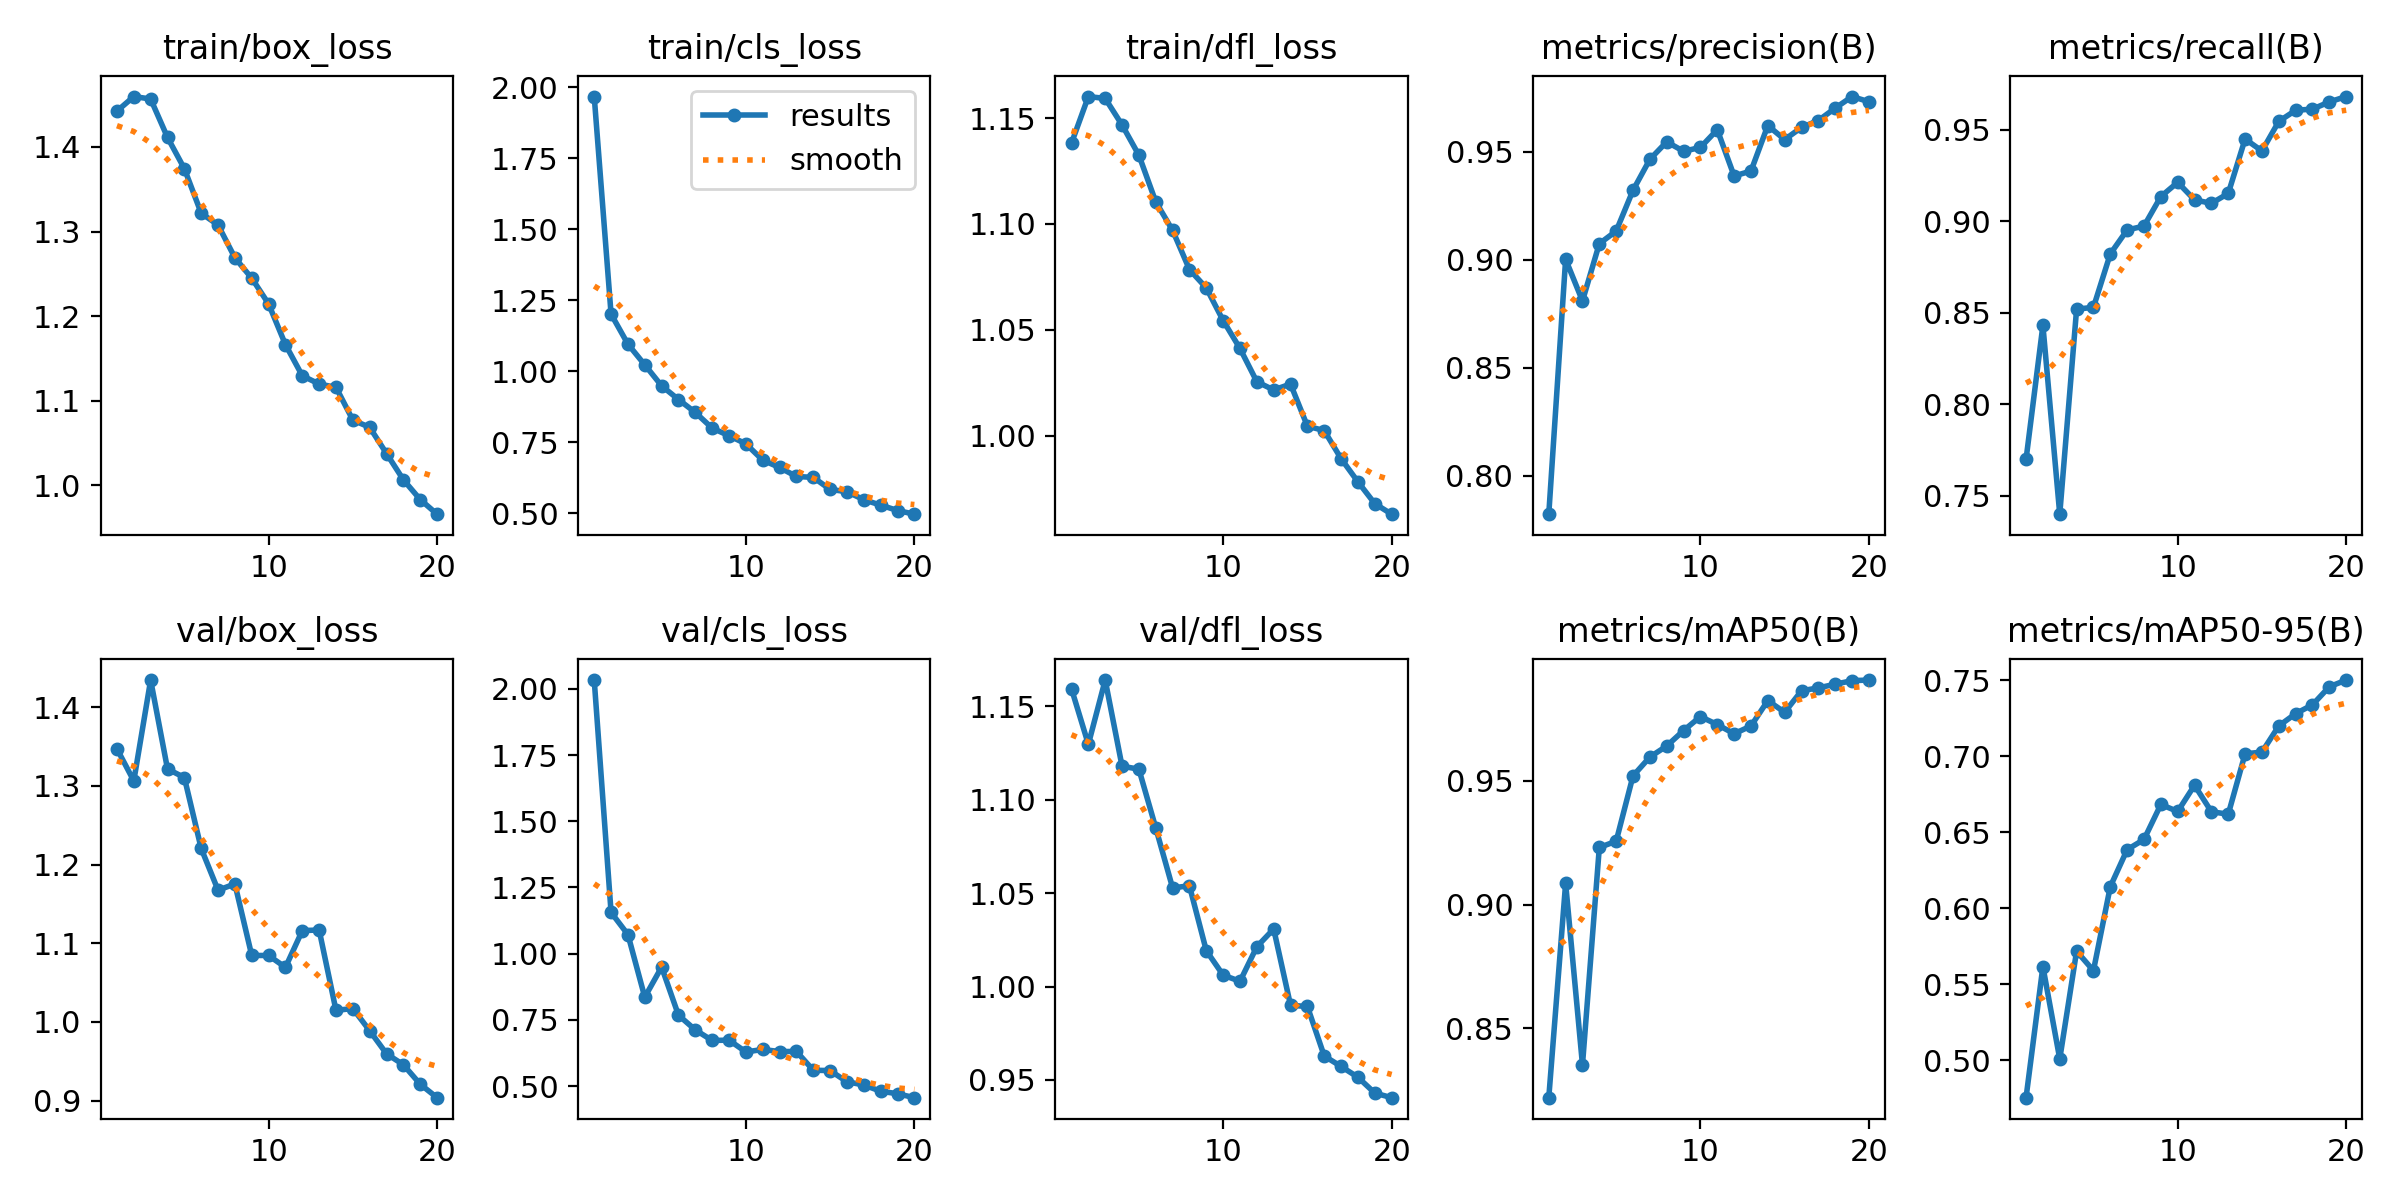

The file beside this chart, header and first rows:
epoch, train/box_loss, train/cls_loss, train/dfl_loss, metrics/precision(B), metrics/recall(B), metrics/mAP50(B), metrics/mAP50-95(B), val/box_loss, val/cls_loss, val/dfl_loss, lr/pg0, lr/pg1, lr/pg2
1, 1.442, 1.967, 1.138, 0.7823, 0.7699, 0.822, 0.4754, 1.347, 2.033, 1.159, 0.0006647, 0.0006647, 0.0006647
2, 1.46, 1.201, 1.16, 0.9002, 0.8431, 0.9086, 0.5616, 1.306, 1.156, 1.13, 0.001265, 0.001265, 0.001265
3, 1.457, 1.095, 1.159, 0.8809, 0.74, 0.8353, 0.5008, 1.435, 1.072, 1.164, 0.0018, 0.0018, 0.0018
4, 1.411, 1.023, 1.147, 0.9074, 0.852, 0.9231, 0.5717, 1.321, 0.8358, 1.118, 0.001703, 0.001703, 0.001703
5, 1.374, 0.9488, 1.133, 0.9132, 0.853, 0.9256, 0.5589, 1.311, 0.9494, 1.116, 0.001703, 0.001703, 0.001703
6, 1.322, 0.9007, 1.111, 0.9321, 0.8822, 0.952, 0.6142, 1.22, 0.7678, 1.085, 0.001604, 0.001604, 0.001604
7, 1.308, 0.8551, 1.097, 0.9464, 0.8953, 0.9596, 0.6385, 1.167, 0.7122, 1.053, 0.001505, 0.001505, 0.001505
8, 1.269, 0.8, 1.079, 0.9545, 0.8974, 0.9641, 0.6452, 1.175, 0.6724, 1.054, 0.001406, 0.001406, 0.001406
9, 1.245, 0.7733, 1.07, 0.9501, 0.9135, 0.9703, 0.6682, 1.084, 0.6736, 1.019, 0.001307, 0.001307, 0.001307
10, 1.214, 0.7448, 1.054, 0.9519, 0.9213, 0.976, 0.6636, 1.084, 0.6291, 1.006, 0.001208, 0.001208, 0.001208
11, 1.166, 0.6874, 1.041, 0.9601, 0.9117, 0.9727, 0.6809, 1.069, 0.6384, 1.003, 0.001109, 0.001109, 0.001109
12, 1.13, 0.6615, 1.026, 0.9387, 0.9098, 0.969, 0.6635, 1.116, 0.6304, 1.021, 0.00101, 0.00101, 0.00101
13, 1.12, 0.6299, 1.022, 0.941, 0.9152, 0.9722, 0.6618, 1.117, 0.631, 1.031, 0.000911, 0.000911, 0.000911
14, 1.116, 0.6268, 1.024, 0.962, 0.945, 0.9824, 0.7016, 1.015, 0.56, 0.9899, 0.000812, 0.000812, 0.000812
15, 1.077, 0.5842, 1.004, 0.9555, 0.9384, 0.9777, 0.7027, 1.017, 0.5586, 0.9893, 0.000713, 0.000713, 0.000713
16, 1.069, 0.5764, 1.002, 0.9612, 0.9546, 0.9864, 0.7199, 0.9887, 0.5164, 0.9628, 0.000614, 0.000614, 0.000614
17, 1.038, 0.5482, 0.9892, 0.9644, 0.9607, 0.9876, 0.728, 0.9594, 0.5044, 0.9572, 0.000515, 0.000515, 0.000515
18, 1.007, 0.529, 0.9782, 0.9701, 0.9613, 0.9891, 0.7338, 0.9455, 0.4807, 0.9515, 0.000416, 0.000416, 0.000416
19, 0.9832, 0.5102, 0.9679, 0.9754, 0.9653, 0.9905, 0.7457, 0.9207, 0.4713, 0.943, 0.000317, 0.000317, 0.000317
20, 0.966, 0.4973, 0.9629, 0.973, 0.9682, 0.9907, 0.7501, 0.9036, 0.4564, 0.9405, 0.000218, 0.000218, 0.000218
